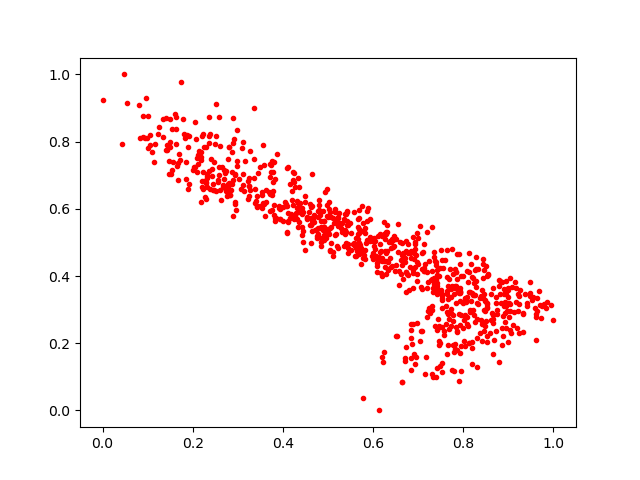

Values plotted in this chart, from the file beside it:
0.7471079, 0.20709461
0.8116, 0.1997
0.08132, 0.9097
0.5576, 0.4972
0.5508, 0.477
0.1779, 0.8663
0.708, 0.2359
0.2588, 0.7249
0.7161, 0.1087
0.4358, 0.6634
0.8417, 0.206
0.7904, 0.2873
0.231, 0.6656
0.2111, 0.734
0.4488, 0.4764
0.6274, 0.4732
0.7939, 0.2836
0.7387, 0.09893
0.6638, 0.4626
0.5669, 0.525
0.748, 0.2005
0.5442, 0.4939
0.4798, 0.6254
0.5056, 0.4989
0.2505, 0.9113
0.5144, 0.5981
0.6767, 0.4039
0.6091, 0.4311
0.4917, 0.5447
0.2803, 0.6737
0.9221, 0.347
0.4586, 0.5904
0.6207, 0.1579
0.6198, 0.4529
0.1528, 0.7033
0.437, 0.6186
0.6241, 0.4446
0.7666, 0.3697
0.1017, 0.7802
0.2555, 0.6799
0.6612, 0.4046
0.6841, 0.2407
0.7783, 0.4059
0.7933, 0.3539
0.3729, 0.7082
0.7472, 0.2516
0.5426, 0.5647
0.7489, 0.1327
0.7814, 0.3651
0.3547, 0.6502
0.5447, 0.484
0.765, 0.2924
0.5698, 0.529
0.8315, 0.2147
0.7536, 0.1405
0.693, 0.1373
0.7505, 0.4777
0.133, 0.8659
0.7755, 0.4813
0.7357, 0.3919
0.8863, 0.3808
... 803 more rows
